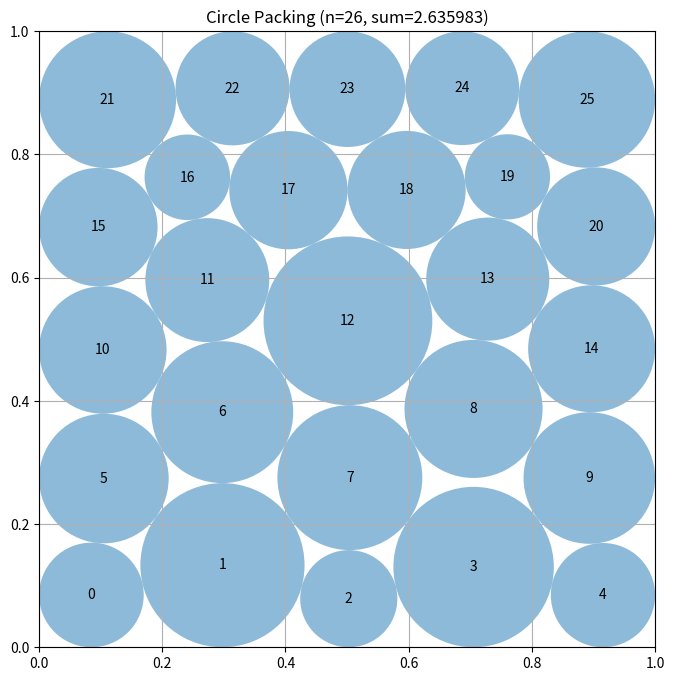

This chart was generated by the following Python code:
"""Constructor-based circle packing for n=26 circles."""
import numpy as np

try:
    from scipy.optimize import minimize
    _HAVE_SCIPY = True
except Exception:
    _HAVE_SCIPY = False


def compute_max_radii(centers):
    """Conservative compatibility helper retained from the original interface."""
    radii = np.min(
        np.column_stack((
            centers[:, 0], centers[:, 1],
            1.0 - centers[:, 0], 1.0 - centers[:, 1],
        )),
        axis=1,
    )
    delta = centers[:, None, :] - centers[None, :, :]
    distances = np.sqrt(np.sum(delta * delta, axis=2))
    np.fill_diagonal(distances, np.inf)
    return np.minimum(radii, 0.5 * np.min(distances, axis=1))


def _baseline():
    """A certified 2.5-radius-sum fallback: 25 tangent lattice discs plus one point."""
    lattice = np.array(
        [[0.1 + 0.2 * i, 0.1 + 0.2 * j]
         for j in range(5) for i in range(5)],
        dtype=float,
    )
    centers = np.vstack((lattice, [[0.05, 0.5]]))
    radii = np.r_[np.full(25, 0.1 - 2.0e-8), 0.0]
    return centers, radii


def _certify(centers, radii):
    """Make a candidate strictly feasible by a single conservative radius scaling."""
    c = np.asarray(centers, dtype=float).copy()
    r = np.maximum(np.asarray(radii, dtype=float).copy(), 0.0)
    wall = np.minimum.reduce((c[:, 0], c[:, 1], 1.0 - c[:, 0], 1.0 - c[:, 1]))
    r = np.minimum(r, np.maximum(wall, 0.0))

    d = c[:, None, :] - c[None, :, :]
    dist = np.sqrt(np.sum(d * d, axis=2))
    np.fill_diagonal(dist, np.inf)
    rs = r[:, None] + r[None, :]
    mask = rs > 0.0
    if np.any(mask):
        scale = min(1.0, float(np.min(dist[mask] / rs[mask])))
        r *= max(0.0, scale) * (1.0 - 3.0e-8)
    return c, r


def _seed_rows(counts, yvals):
    rows = []
    for m, y in zip(counts, yvals):
        if m == 5:
            xs = np.linspace(0.1, 0.9, 5)
        else:
            xs = (np.arange(m, dtype=float) + 0.5) / m
        rows.extend((x, y) for x in xs)
    return np.asarray(rows, dtype=float)


def _initial_radii(c):
    d = c[:, None, :] - c[None, :, :]
    dist = np.sqrt(np.sum(d * d, axis=2))
    np.fill_diagonal(dist, np.inf)
    wall = np.minimum.reduce((c[:, 0], c[:, 1], 1.0 - c[:, 0], 1.0 - c[:, 1]))
    return np.minimum(wall, 0.49 * np.min(dist, axis=1))


def _constraints(z):
    q = z.reshape((-1, 3))
    x, y, r = q[:, 0], q[:, 1], q[:, 2]
    walls = np.concatenate((x - r, 1.0 - x - r, y - r, 1.0 - y - r))
    dx = x[:, None] - x[None, :]
    dy = y[:, None] - y[None, :]
    dsq = dx * dx + dy * dy
    rr = r[:, None] + r[None, :]
    pair = (dsq - rr * rr)[np.triu_indices(len(q), 1)]
    return np.concatenate((walls, pair))


def _polish(centers):
    r0 = _initial_radii(centers)
    z0 = np.column_stack((centers, r0)).ravel()
    n = len(centers)
    bounds = [(0.0, 1.0), (0.0, 1.0), (0.0, 0.5)] * n

    result = minimize(
        lambda z: -float(np.sum(z.reshape((-1, 3))[:, 2])),
        z0,
        method="SLSQP",
        jac=lambda z: np.tile(np.array([0.0, 0.0, -1.0]), n),
        bounds=bounds,
        constraints={"type": "ineq", "fun": _constraints},
        options={"maxiter": 700, "ftol": 2.0e-10, "disp": False},
    )
    q = result.x.reshape((-1, 3))
    return _certify(q[:, :2], q[:, 2])


def construct_packing():
    """Use seed optimization, then clear the best contact plateau and release it."""
    best_c, best_r = _baseline()
    best_value = float(np.sum(best_r))
    incumbent = None

    if not _HAVE_SCIPY:
        return best_c, best_r, best_value

    yvals = [0.10, 0.285, 0.470, 0.655, 0.840]
    seeds = [
        _seed_rows([5, 6, 5, 5, 5], yvals),
        _seed_rows([6, 5, 5, 5, 5], yvals),
        _seed_rows([5, 5, 6, 5, 5], yvals),
        _seed_rows([5, 5, 5, 6, 5], yvals),
    ]
    candidates = []

    for seed in seeds:
        centers0 = np.asarray(seed, dtype=float).copy()
        radii0 = np.maximum(_initial_radii(centers0), 1.0e-5)
        z0 = np.column_stack((centers0, radii0)).ravel()
        result = minimize(
            lambda z: -float(np.sum(z.reshape((-1, 3))[:, 2])),
            z0,
            method="SLSQP",
            jac=lambda z: np.tile(np.array([0.0, 0.0, -1.0]), 26),
            bounds=[(0.0, 1.0), (0.0, 1.0), (0.0, 0.5)] * 26,
            constraints={"type": "ineq", "fun": _constraints},
            options={"maxiter": 700, "ftol": 2.0e-10, "disp": False},
        )
        q = result.x.reshape((26, 3))
        c, r = _certify(q[:, :2], q[:, 2])
        value = float(np.sum(r))
        if np.isfinite(value):
            candidates.append((value, c.copy(), r.copy()))
            if value > best_value:
                best_c, best_r, best_value = c.copy(), r.copy(), value

    if candidates:
        candidates.sort(key=lambda item: item[0], reverse=True)
        incumbent = candidates[0]

    # Reoptimize compact eight-circle cavities against the other 18 circles.
    # The fixed exterior acts as a hard obstacle field, allowing local contact
    # graph changes before a final unrestricted full-packing release.
    if incumbent is not None:
        base_value, base_c, base_r = incumbent
        full0 = np.column_stack((base_c, base_r)).astype(float, copy=True)
        delta = full0[:, None, :2] - full0[None, :, :2]
        dist = np.sqrt(np.sum(delta * delta, axis=2))
        np.fill_diagonal(dist, np.inf)
        clearance = np.min(dist - full0[:, None, 2] - full0[None, :, 2], axis=1)
        quality = full0[:, 2] / np.maximum(clearance, 1.0e-8)
        order = np.argsort(quality)[:2]

        for pivot in order:
            near = np.argsort(dist[pivot])[:7]
            ids = np.unique(np.r_[pivot, near]).astype(int)
            if len(ids) != 8:
                continue
            exterior = np.setdiff1d(np.arange(26), ids)
            local0 = full0[ids].copy()
            bounds = [(0.0, 1.0), (0.0, 1.0), (0.0, 0.5)] * len(ids)

            def cavity_constraints(v):
                """Enforce walls, cavity contacts, and contacts with fixed exterior circles."""
                q = v.reshape((-1, 3))
                x, y, r = q[:, 0], q[:, 1], q[:, 2]
                walls = np.concatenate((x - r, 1.0 - x - r, y - r, 1.0 - y - r))
                dx = x[:, None] - x[None, :]
                dy = y[:, None] - y[None, :]
                dsq = dx * dx + dy * dy
                rr = r[:, None] + r[None, :]
                inside = (dsq - rr * rr)[np.triu_indices(len(ids), 1)]

                ec = full0[exterior, :2]
                er = full0[exterior, 2]
                ex = x[:, None] - ec[None, :, 0]
                ey = y[:, None] - ec[None, :, 1]
                outside = ex * ex + ey * ey - (r[:, None] + er[None, :]) ** 2
                return np.r_[walls, inside, outside.ravel()]

            local_start = local0.copy()
            local_start[:, 2] *= 1.0 - 2.0e-5
            cavity = minimize(
                lambda v: -float(np.sum(v.reshape((-1, 3))[:, 2])),
                local_start.ravel(),
                method="SLSQP",
                bounds=bounds,
                constraints={"type": "ineq", "fun": cavity_constraints},
                options={"maxiter": 500, "ftol": 2.0e-10, "disp": False},
            )
            trial = full0.copy()
            trial[ids] = cavity.x.reshape((-1, 3))
            tc, tr = _certify(trial[:, :2], trial[:, 2])
            if not np.all(np.isfinite(tr)):
                continue

            release = minimize(
                lambda z: -float(np.sum(z.reshape((-1, 3))[:, 2])),
                np.column_stack((tc, tr)).ravel(),
                method="SLSQP",
                jac=lambda z: np.tile(np.array([0.0, 0.0, -1.0]), 26),
                bounds=[(0.0, 1.0), (0.0, 1.0), (0.0, 0.5)] * 26,
                constraints={"type": "ineq", "fun": _constraints},
                options={"maxiter": 450, "ftol": 2.0e-10, "disp": False},
            )
            q = release.x.reshape((26, 3))
            c, r = _certify(q[:, :2], q[:, 2])
            value = float(np.sum(r))
            if np.isfinite(value) and value > best_value:
                best_c, best_r, best_value = c.copy(), r.copy(), value

    return best_c, best_r, best_value


def run_packing():
    """Run the circle packing constructor for n=26."""
    centers, radii, sum_radii = construct_packing()
    return centers, radii, sum_radii


def visualize(centers, radii):
    import matplotlib.pyplot as plt
    from matplotlib.patches import Circle

    fig, ax = plt.subplots(figsize=(8, 8))
    ax.set_xlim(0, 1)
    ax.set_ylim(0, 1)
    ax.set_aspect("equal")
    ax.grid(True)
    for i, (center, radius) in enumerate(zip(centers, radii)):
        ax.add_patch(Circle(center, radius, alpha=0.5))
        ax.text(center[0], center[1], str(i), ha="center", va="center")
    plt.title(f"Circle Packing (n={len(centers)}, sum={sum(radii):.6f})")
    plt.show()


if __name__ == "__main__":
    centers, radii, sum_radii = run_packing()
    print(f"Sum of radii: {sum_radii}")
    visualize(centers, radii)
